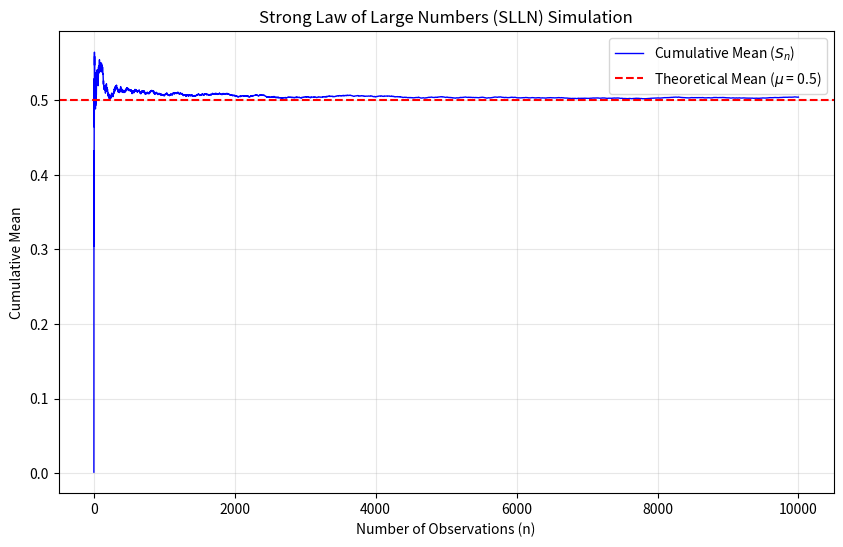

Generate this figure with matplotlib: (Note: this script raises an exception after producing the figure.)
import numpy as np
import matplotlib.pyplot as plt
import os

# Configuration [cite: 54, 56]
n = 10000
mu = 0.5
sigma_sq = 1/12

# Generate random observations from U[0,1] [cite: 55]
data = np.random.uniform(0, 1, n)

# Calculate cumulative mean Sn = (X1 + ... + Xn) / n [cite: 55]
cumulative_indices = np.arange(1, n + 1)
cumulative_mean = np.cumsum(data) / cumulative_indices

# Plotting [cite: 55, 58]
plt.figure(figsize=(10, 6))
plt.plot(cumulative_indices, cumulative_mean, label='Cumulative Mean ($S_n$)', color='blue', linewidth=1)
plt.axhline(y=mu, color='red', linestyle='--', label=f'Theoretical Mean ($\mu$ = {mu})')

plt.title('Strong Law of Large Numbers (SLLN) Simulation')
plt.xlabel('Number of Observations (n)')
plt.ylabel('Cumulative Mean')
plt.legend()
plt.grid(True, alpha=0.3)

# Ensure results directory exists and save figure [cite: 27, 35, 91]
os.makedirs('../results/figures', exist_ok=True)
plt.savefig('../results/figures/slln_convergence.png')
print("SLLN simulation complete. Figure saved to results/figures/slln_convergence.png")
plt.show()
